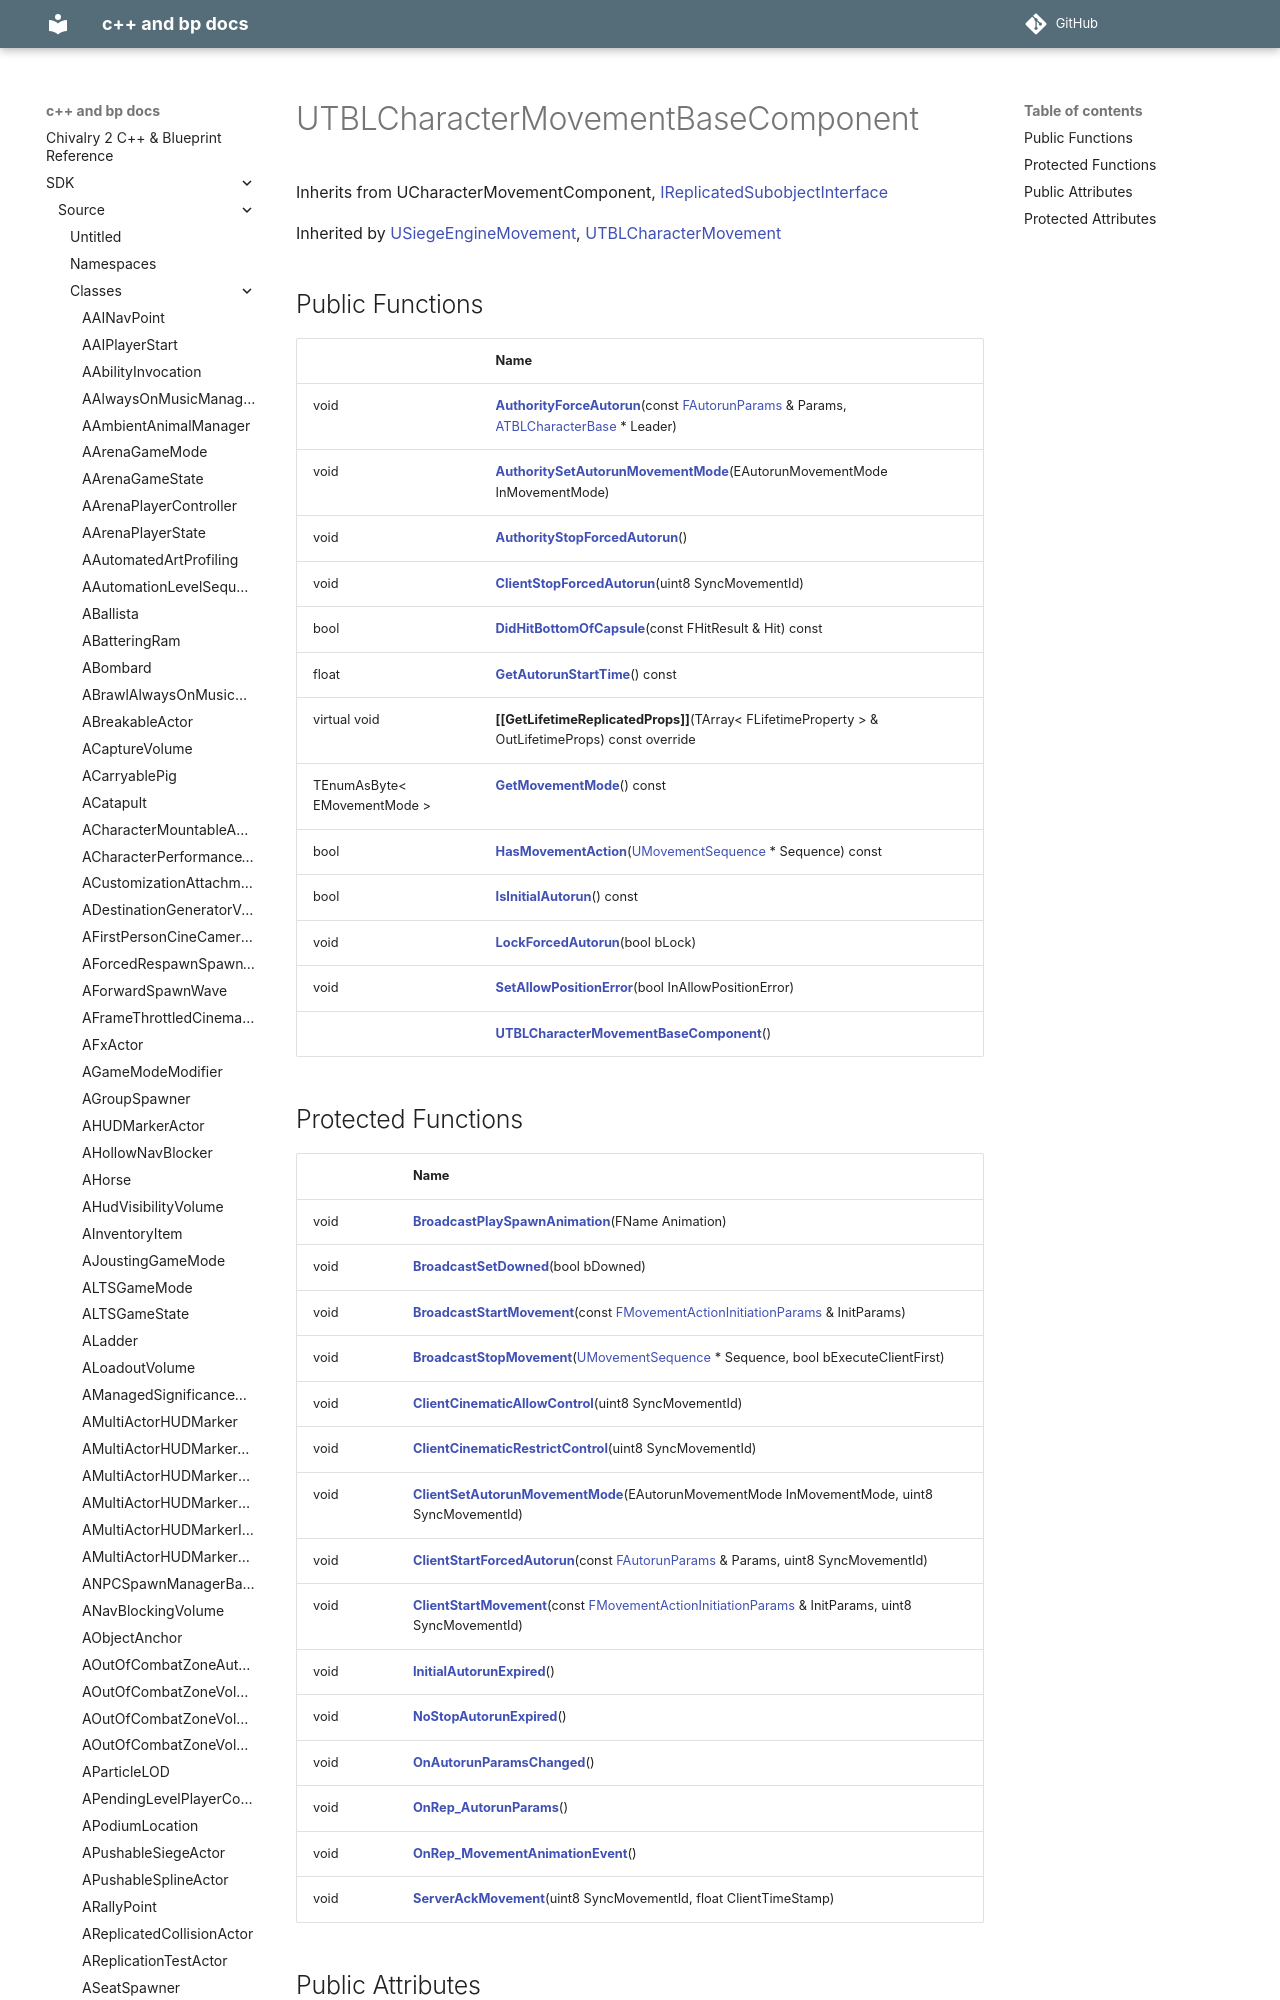

repository: Knutschbert/chiv2-tblcpp-mkdocs-clean · page: SDK/Source/Classes/classUTBLCharacterMovementBaseComponent/index.html · generator: mkdocs

---
title: UTBLCharacterMovementBaseComponent
type: class
aliases: UTBLCharacterMovementBaseComponent
share: false

---

# UTBLCharacterMovementBaseComponent





Inherits from UCharacterMovementComponent, [IReplicatedSubobjectInterface](/docs/SDK/Source/Classes/classIReplicatedSubobjectInterface.md)
